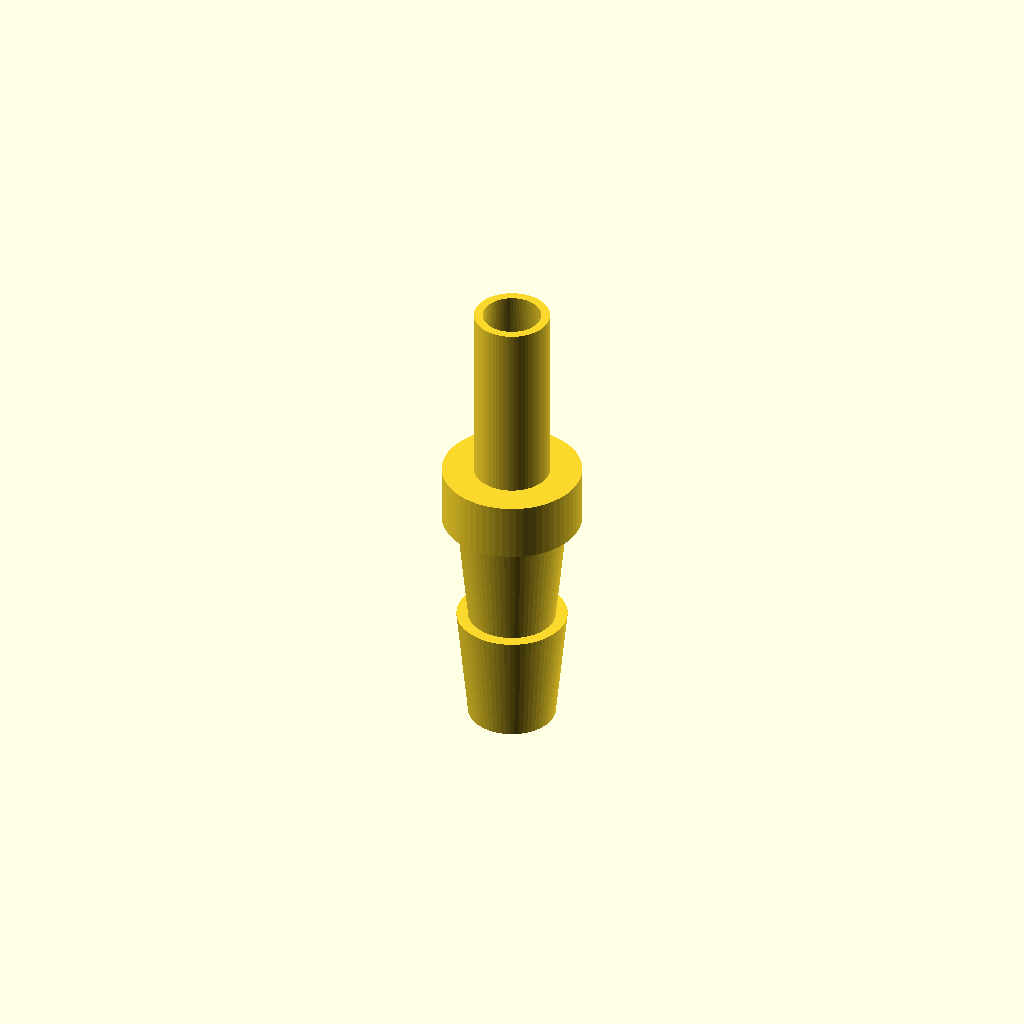
Cell 1: rendered with the file's own defaults.
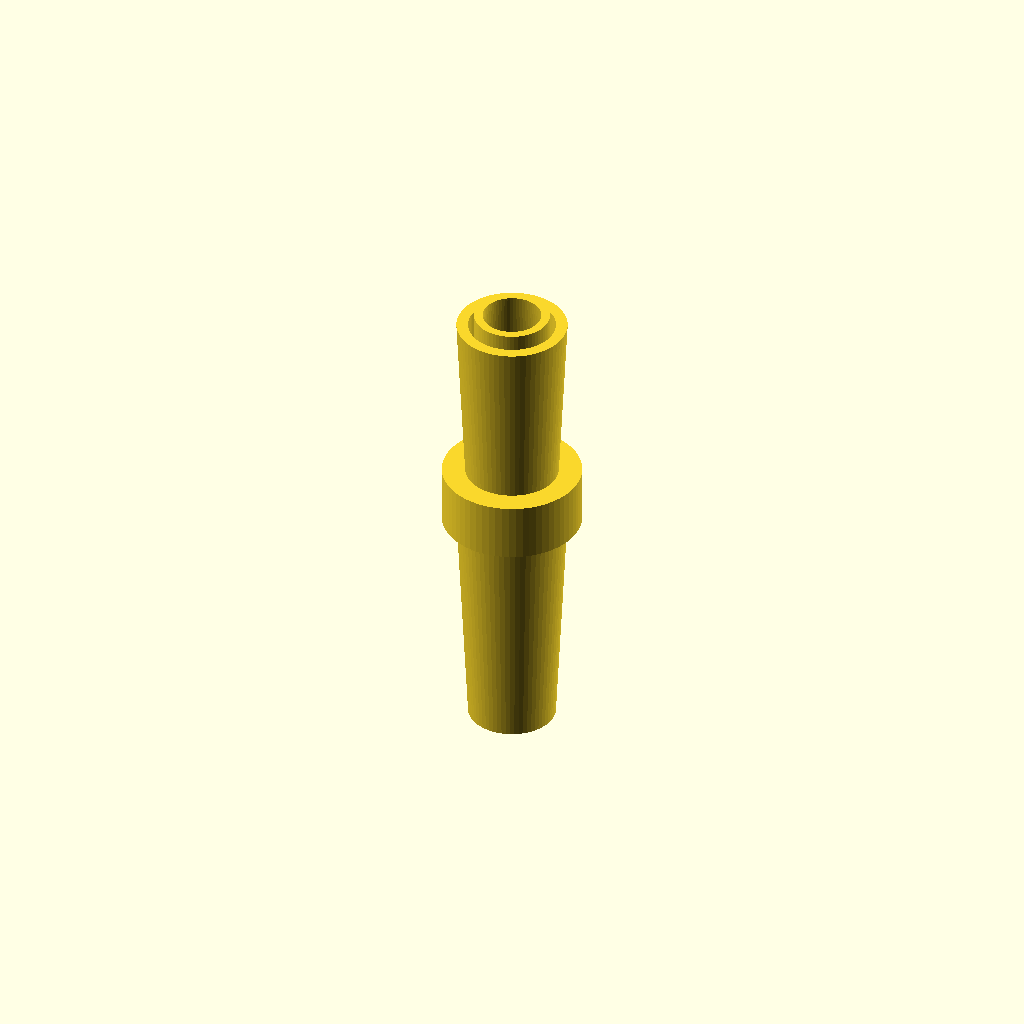
Cell 2 — h_barb_8 set to 20, the other parameters unchanged.
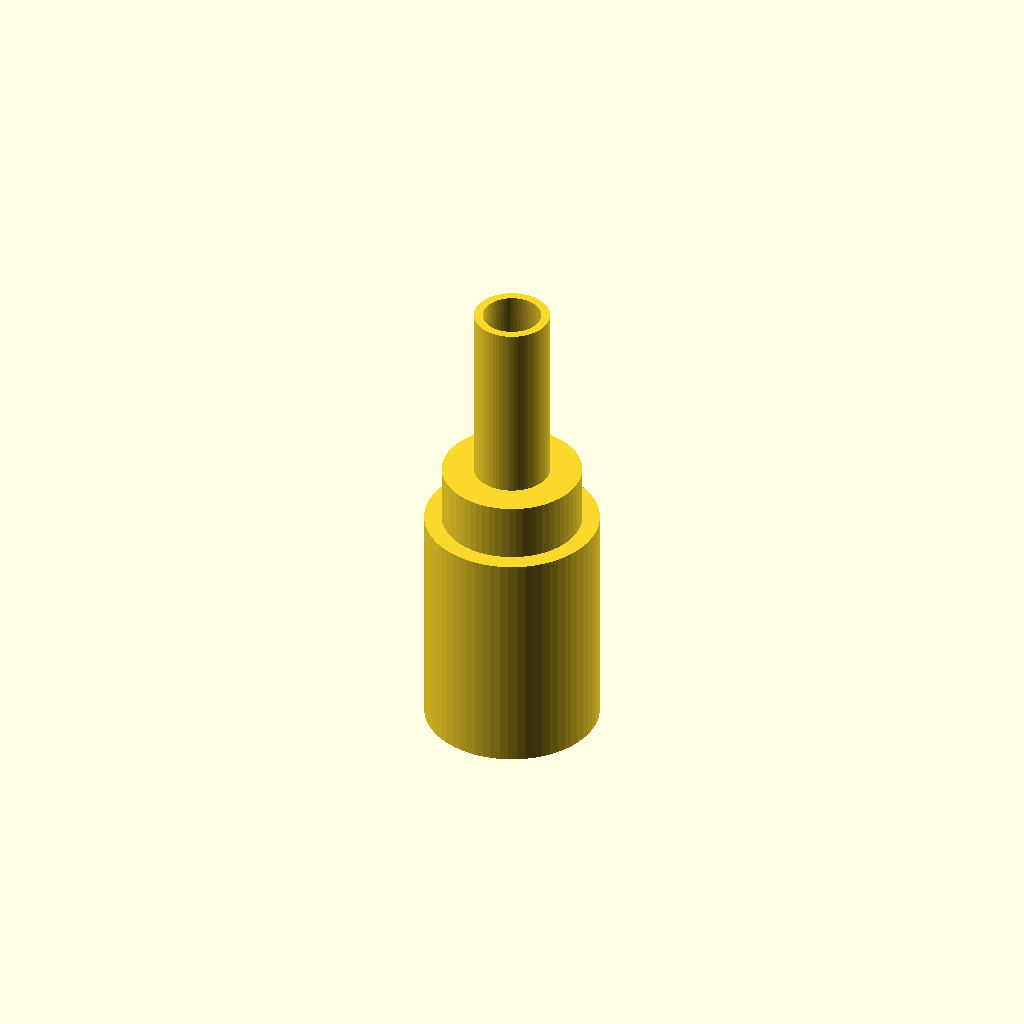
Cell 3 — od_8_bottom set to 15, the other parameters unchanged.
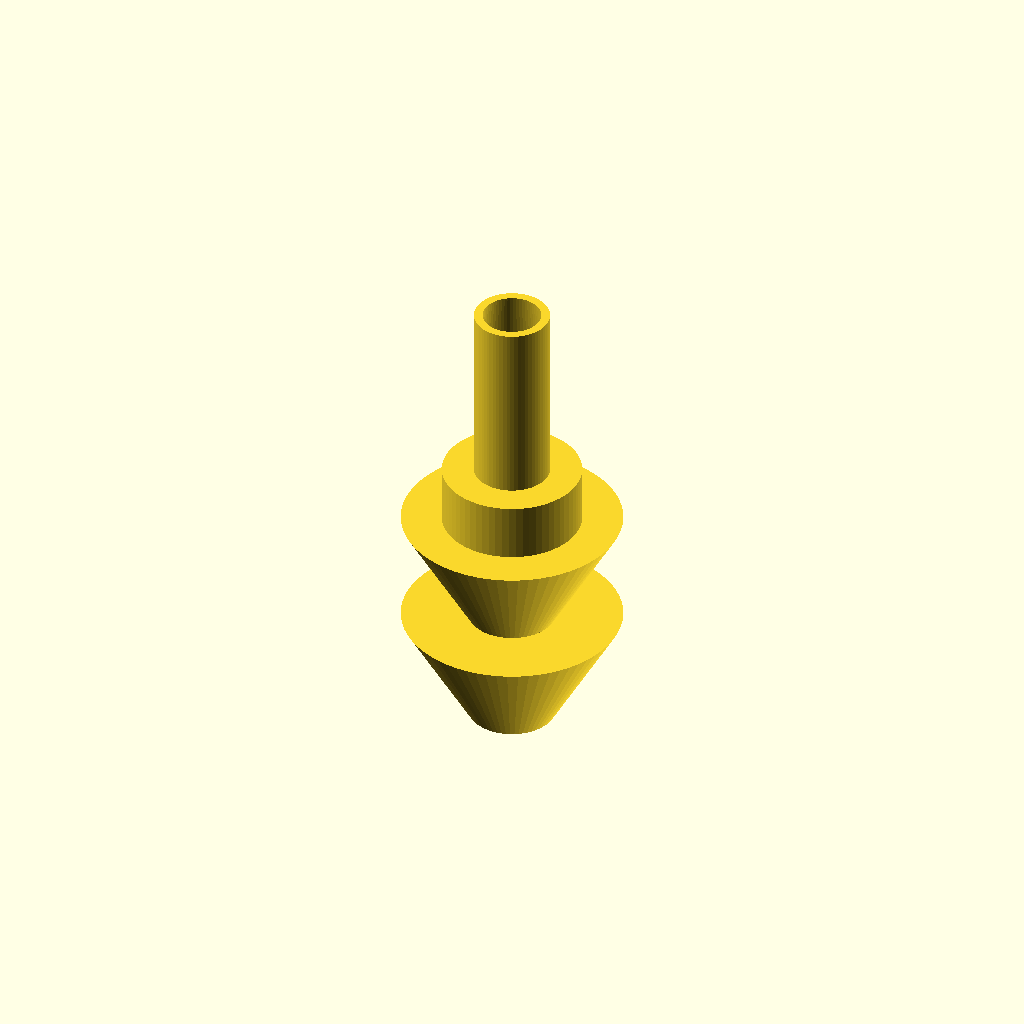
Cell 4: od_8_top = 19 (everything else at default).
One fixed orthographic camera (rotation 55°, 0°, 25°; colour scheme Cornfield) for every cell.
OpenSCAD source file bench/results/main-tiiny/code/tiiny_Qwen_Qwen3.6-27B/hose_barb_reducer_8_5_s1_a1.scad:
// Hose Barb Reducer: 8mm ID to 5mm ID
// Designed for FDM printing, standing upright on Z axis.

// Global settings
$fn = 64; // High resolution for round holes

// --- Dimensions for 8mm Tubing Barbs (Bottom Section) ---
// Tubing ID
id_8mm = 8;
// Barb height
h_barb_8 = 10;
// Number of barbs
n_barb_8 = 2;
// Outer diameter at bottom of barb (shoulder)
od_8_bottom = 7.5;
// Outer diameter at top of barb (peak)
od_8_top = 9.5;
// Base height for this section
z_start_8 = 0;

// --- Dimensions for 5mm Tubing Barbs (Top Section) ---
// Tubing ID
id_5mm = 5;
// Barb height
h_barb_5 = 8;
// Number of barbs
n_barb_5 = 2;
// Outer diameter at bottom of barb (shoulder)
od_5_bottom = 6.5;
// Outer diameter at top of barb (peak)
od_5_top = 5.0;
// Base height for this section
z_start_5 = 25;

// --- Collar Dimensions ---
z_collar_start = 20;
z_collar_end = 25;
d_collar = 12;

// --- Bore Dimensions ---
d_bore = 3;
z_bore_start = -1; // Extend slightly past bottom
z_bore_end = 42;   // Extend slightly past top

// --- Helper Module: Create a single sawtooth barb profile ---
// Args:
// z_base: Z coordinate of the bottom of the barb
// h: Height of the barb
// r_bottom: Radius at the bottom (shoulder)
// r_top: Radius at the top (peak)
module barb_profile(z_base, h, r_bottom, r_top) {
    // Create a polygon representing the cross-section of one barb
    // Points: (r_bottom, 0) -> (r_top, h) -> (r_bottom, h) -> (r_bottom, 0)
    // We use linear_extrude or rotate_extrude? No, we are building a 3D object.
    // Since the part is rotationally symmetric, we can use rotate_extrude on a 2D profile.
    // However, the profile is complex. It's easier to build the solid directly using
    // rotate_extrude on a 2D polygon in the XZ plane (y=0).
    
    // Define the 2D polygon for one barb
    polygon(points = [
        [r_bottom, 0],
        [r_top, h],
        [r_bottom, h],
        [r_bottom, 0]
    ]);
}

// --- Main Construction ---
difference() {
    union() {
        // 1. Bottom Section: 8mm Barbs
        // We create a base cylinder for the shoulders and then add the barbs
        // Actually, the barb profile includes the shoulder.
        // Let's build the entire bottom section as a single rotate_extrude profile.
        
        // Profile for bottom section (z=0 to z=20)
        // It consists of two barbs stacked.
        // Barb 1: z=0 to z=10
        // Barb 2: z=10 to z=20
        
        // We can create a single 2D profile that covers z=0 to z=20
        // Points for the profile (radius, z):
        // (od_8_bottom/2, 0) -> (od_8_top/2, h_barb_8) -> (od_8_bottom/2, h_barb_8)
        // -> (od_8_top/2, h_barb_8 + h_barb_8) -> (od_8_bottom/2, h_barb_8 + h_barb_8)
        // -> (od_8_bottom/2, 0)
        
        rotate_extrude(convexity = 10) {
            polygon(points = [
                [od_8_bottom/2, 0],
                [od_8_top/2, h_barb_8],
                [od_8_bottom/2, h_barb_8],
                [od_8_top/2, h_barb_8 * 2],
                [od_8_bottom/2, h_barb_8 * 2],
                [od_8_bottom/2, 0]
            ]);
        }
        
        // 2. Middle Section: Collar
        translate([0, 0, z_collar_start])
        cylinder(h = z_collar_end - z_collar_start, r = d_collar/2, center = false);
        
        // 3. Top Section: 5mm Barbs
        // Profile for top section (z=25 to z=41)
        // It consists of two barbs stacked.
        // Barb 1: z=25 to z=33
        // Barb 2: z=33 to z=41
        
        translate([0, 0, z_start_5])
        rotate_extrude(convexity = 10) {
            polygon(points = [
                [od_5_bottom/2, 0],
                [od_5_top/2, h_barb_5],
                [od_5_bottom/2, h_barb_5],
                [od_5_top/2, h_barb_5 * 2],
                [od_5_bottom/2, h_barb_5 * 2],
                [od_5_bottom/2, 0]
            ]);
        }
    }
    
    // 4. Bore Hole
    // A straight cylinder running through the entire part
    translate([0, 0, z_bore_start])
    cylinder(h = z_bore_end - z_bore_start, r = d_bore/2, center = false);
}
Customizer parameters (derived from the source; name, type, default, range or options):
id_8mm: number, default 8
h_barb_8: number, default 10
n_barb_8: number, default 2
od_8_bottom: number, default 7.5
od_8_top: number, default 9.5
z_start_8: number, default 0
id_5mm: number, default 5
h_barb_5: number, default 8
n_barb_5: number, default 2
od_5_bottom: number, default 6.5
od_5_top: number, default 5
z_start_5: number, default 25
z_collar_start: number, default 20
z_collar_end: number, default 25
d_collar: number, default 12
d_bore: number, default 3
z_bore_start: number, default -1
z_bore_end: number, default 42
